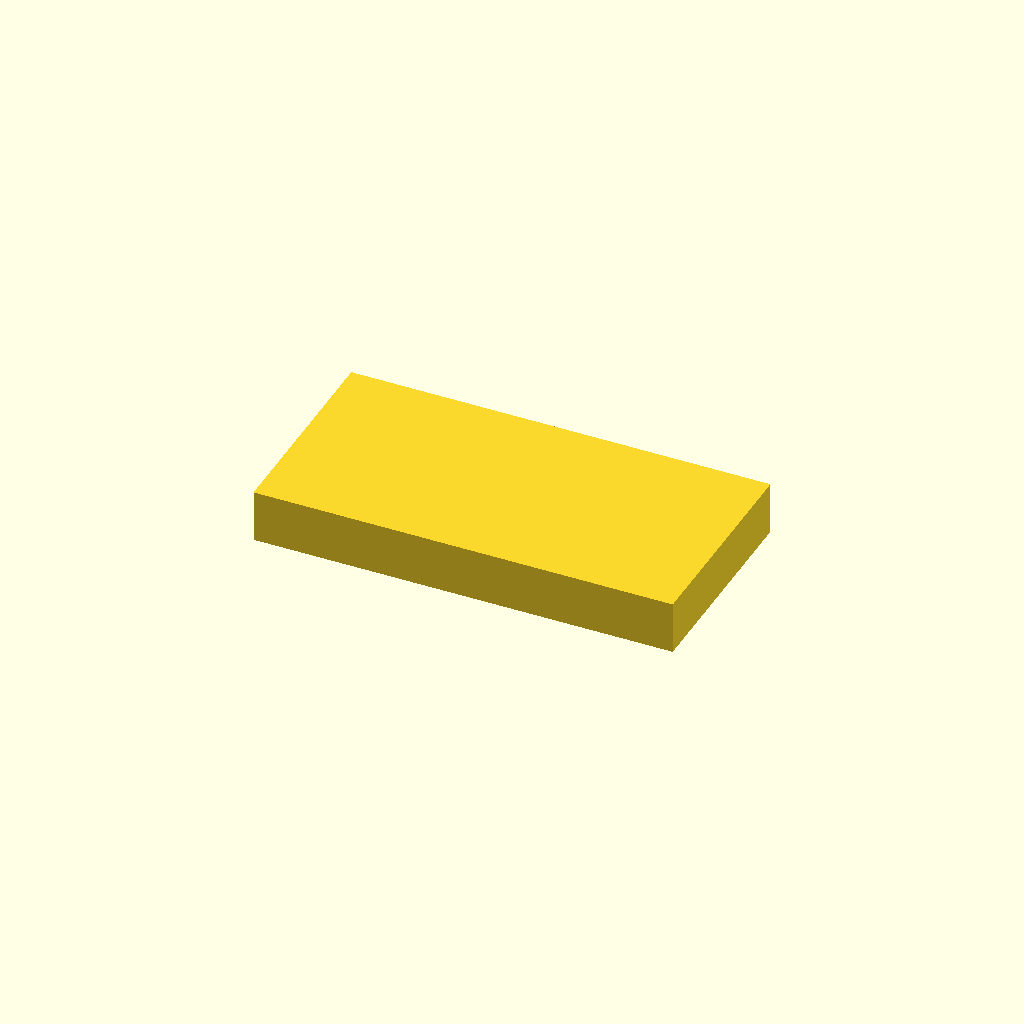
Cell 1 — every parameter at its default value.
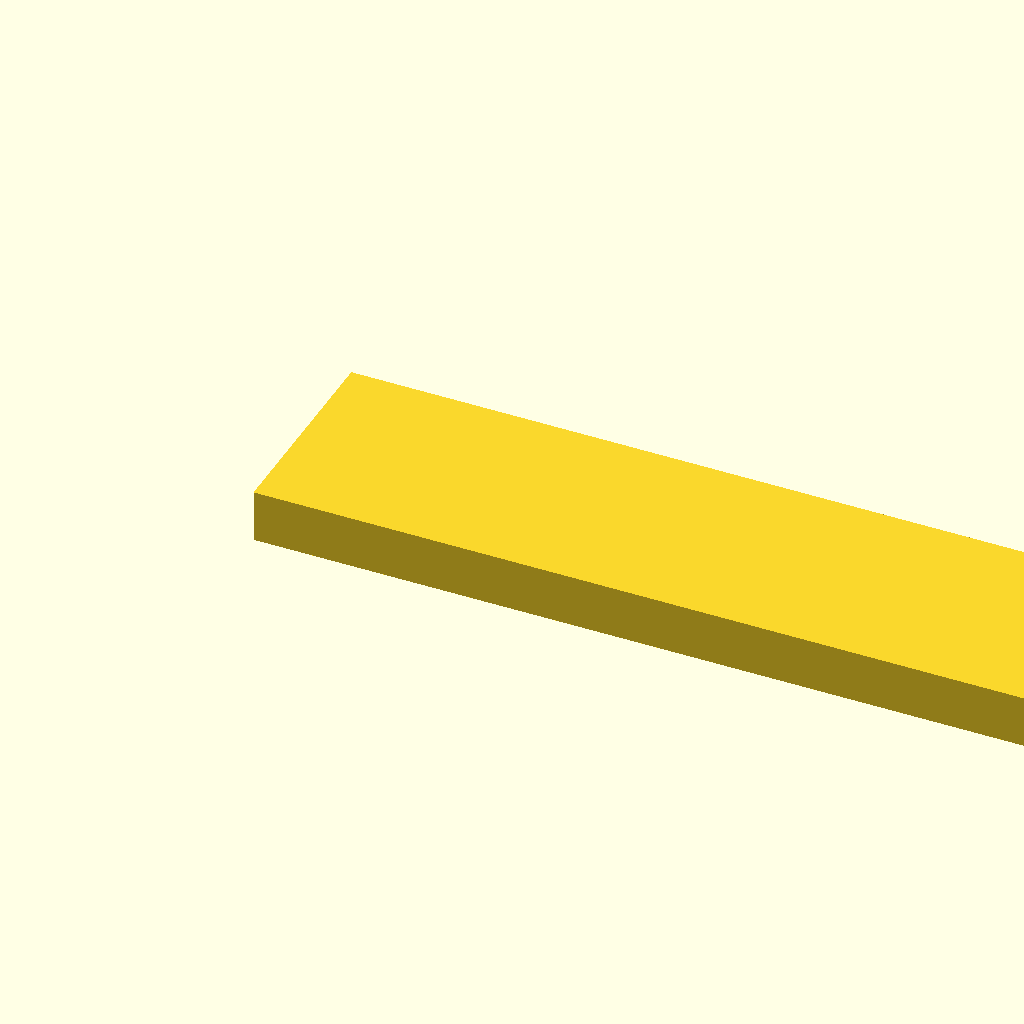
Cell 2: the same model with width = 80.
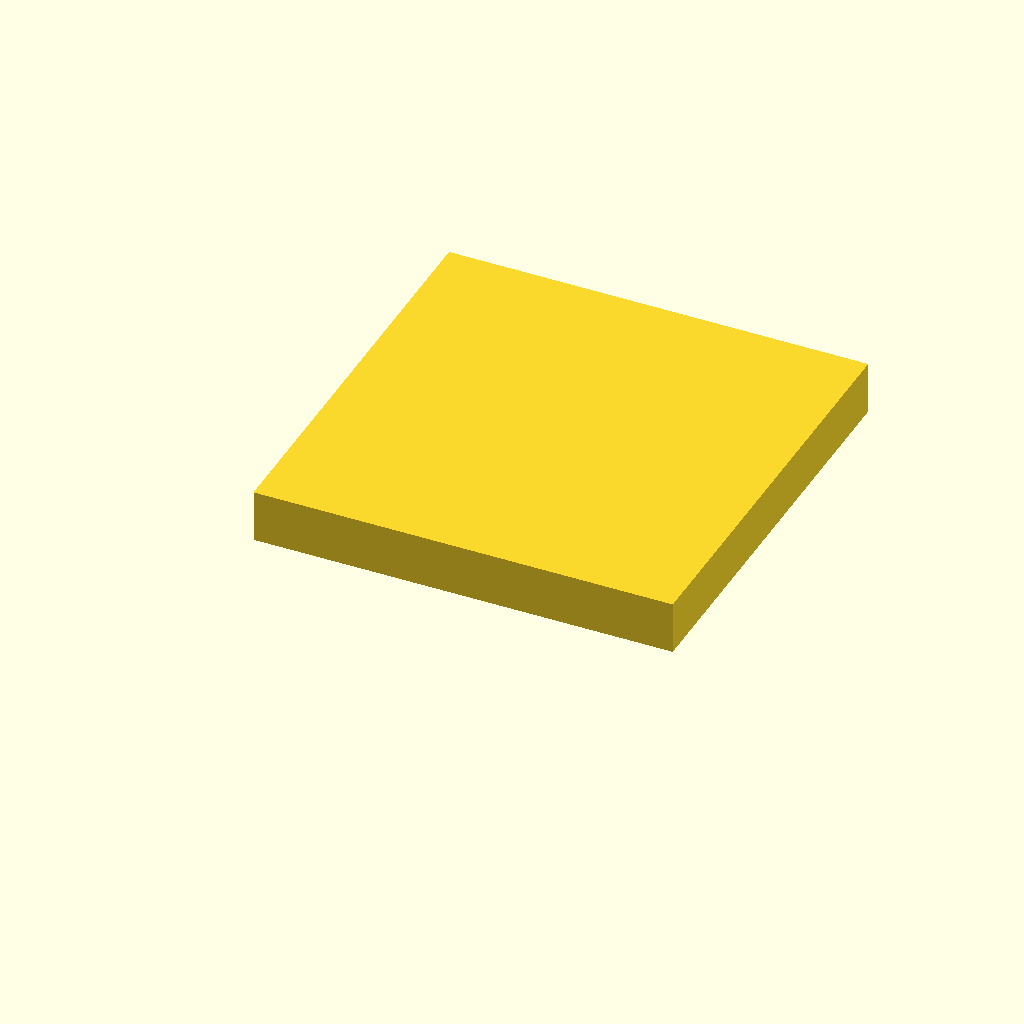
Cell 3: the same model with depth = 40.
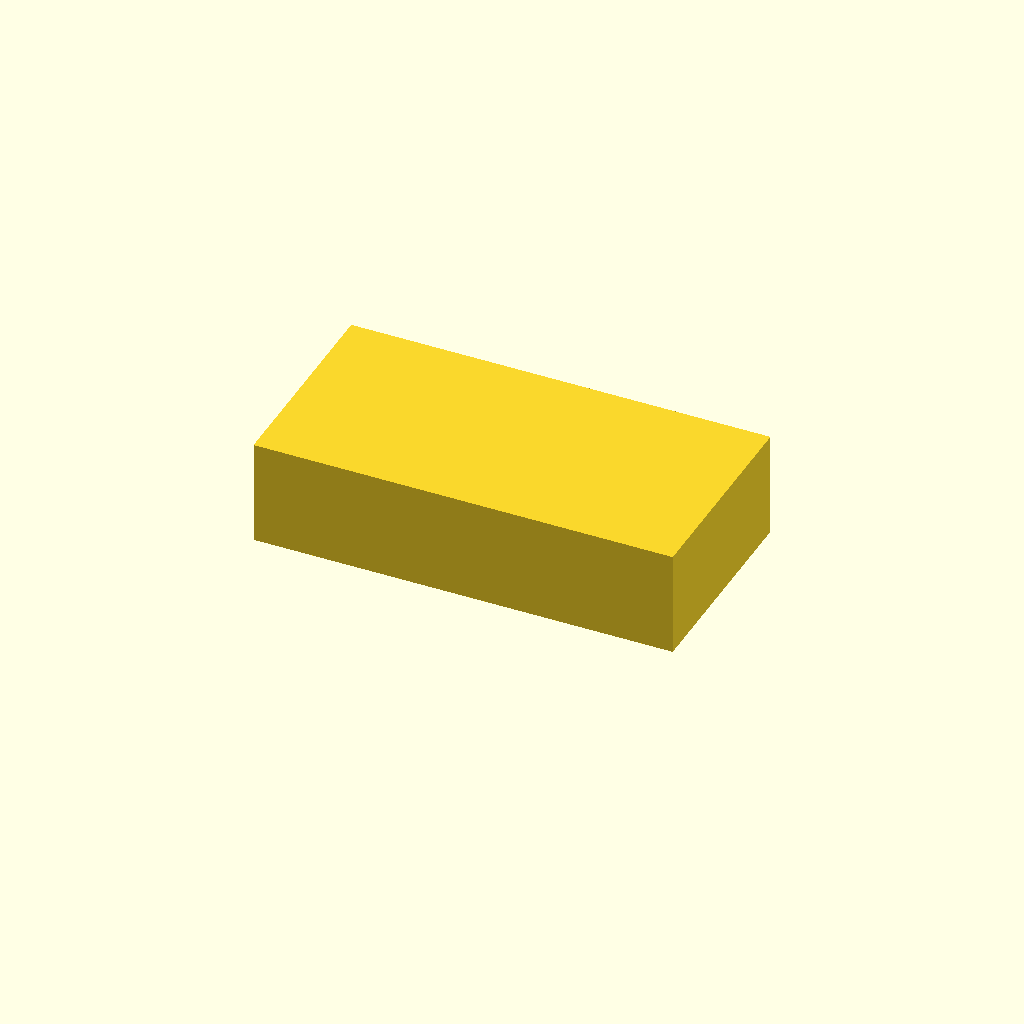
Cell 4: height = 10 (everything else at default).
All cells are drawn from one camera (rotation 55°, 0°, 25°, orthographic, colour scheme Cornfield), so only the parameter changes between them.
OpenSCAD source file 3d-agent/templates/openscad-header.scad:
// Product name: TODO
// Version: v0.1
// Units: millimeters
// Author/source: TODO
// License/commercial status: TODO
// Use mode: personal / classroom / business-commercial / repair-replacement / reference-only
// Safety notes: TODO
// Print notes: TODO
// Slicer notes: verify scale, supports, orientation, and material in Bambu Studio
// Version history:
// - v0.1: placeholder template

width = 40;
depth = 20;
height = 5;

// Replace this placeholder geometry with the actual model.
cube([width, depth, height]);
Customizer parameters (derived from the source; name, type, default, range or options):
width: number, default 40
depth: number, default 20
height: number, default 5
